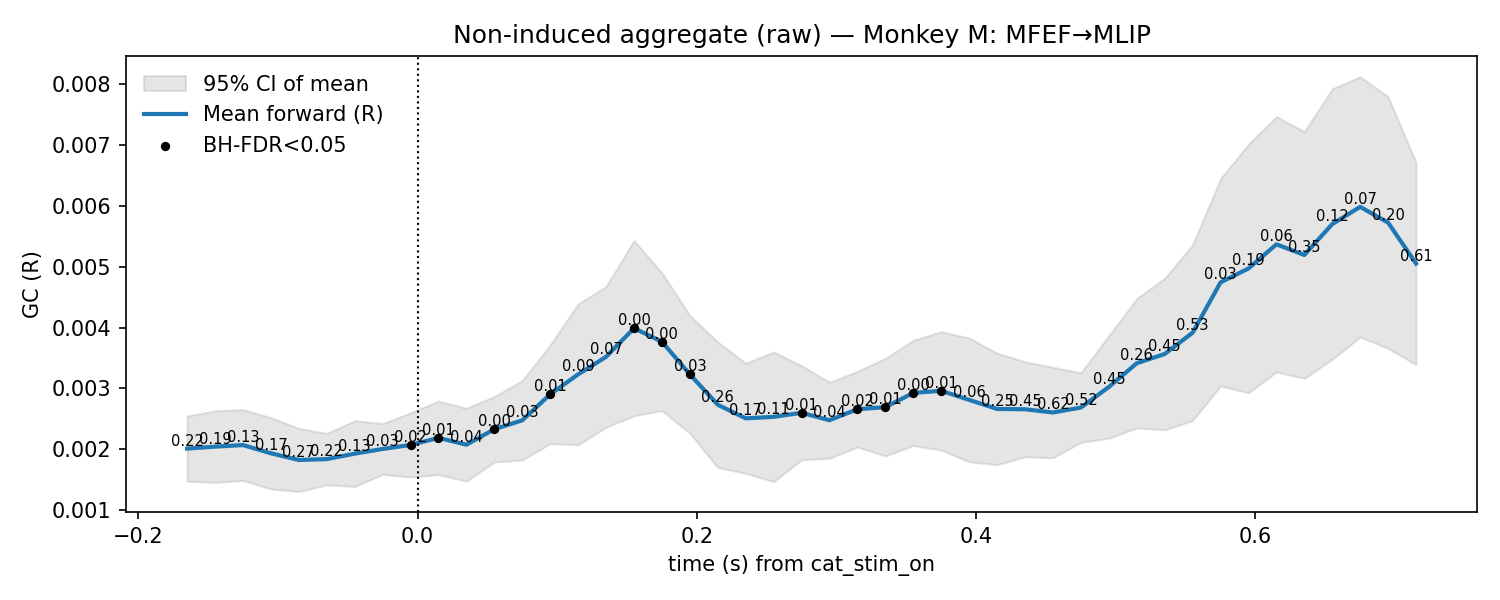

Values plotted in this chart, from the file beside it:
t, mu, lo, hi, p_stouffer, sig_fdr, n_sessions
-0.165, 0.002008, 0.00147, 0.002546, 0.2208, 0, 11.0
-0.145, 0.00204, 0.001452, 0.002628, 0.1945, 0, 11.0
-0.125, 0.002066, 0.001482, 0.00265, 0.1306, 0, 11.0
-0.105, 0.001931, 0.001345, 0.002518, 0.1721, 0, 11.0
-0.085, 0.001821, 0.0013, 0.002342, 0.2692, 0, 11.0
-0.065, 0.001835, 0.001413, 0.002258, 0.2193, 0, 11.0
-0.045, 0.001925, 0.001383, 0.002466, 0.1293, 0, 11.0
-0.025, 0.002002, 0.001583, 0.002421, 0.03388, 0, 11.0
-0.005, 0.002068, 0.001538, 0.002598, 0.01618, 1, 11.0
0.015, 0.002184, 0.001579, 0.002789, 0.006272, 1, 11.0
0.035, 0.002072, 0.001472, 0.002673, 0.04357, 0, 11.0
0.055, 0.002327, 0.001788, 0.002866, 0.002812, 1, 11.0
0.075, 0.002473, 0.001818, 0.003129, 0.03218, 0, 11.0
0.095, 0.002902, 0.00209, 0.003715, 0.01482, 1, 11.0
0.115, 0.00323, 0.00207, 0.004389, 0.09103, 0, 11.0
0.135, 0.003518, 0.00236, 0.004677, 0.07413, 0, 11.0
0.155, 0.003989, 0.002547, 0.005431, 0.003214, 1, 11.0
0.175, 0.003767, 0.002632, 0.004901, 0.001111, 1, 11.0
0.195, 0.00323, 0.00226, 0.004199, 0.02624, 1, 11.0
0.215, 0.002729, 0.001696, 0.003762, 0.2557, 0, 11.0
0.235, 0.002506, 0.0016, 0.003413, 0.1697, 0, 11.0
0.255, 0.002531, 0.001463, 0.003598, 0.1115, 0, 11.0
0.275, 0.002597, 0.001823, 0.003371, 0.008336, 1, 11.0
0.295, 0.002475, 0.00185, 0.0031, 0.04317, 0, 11.0
0.315, 0.002657, 0.002033, 0.00328, 0.01713, 1, 11.0
0.335, 0.00269, 0.001886, 0.003494, 0.01323, 1, 11.0
0.355, 0.002925, 0.002058, 0.003791, 0.003112, 1, 11.0
0.375, 0.002959, 0.001983, 0.003934, 0.01358, 1, 11.0
0.395, 0.00281, 0.001791, 0.003829, 0.064, 0, 11.0
0.415, 0.00266, 0.001742, 0.003579, 0.2483, 0, 11.0
0.435, 0.002655, 0.001873, 0.003437, 0.446, 0, 11.0
0.455, 0.002603, 0.001857, 0.003348, 0.6193, 0, 11.0
0.475, 0.002683, 0.002109, 0.003257, 0.5163, 0, 11.0
0.495, 0.003022, 0.002177, 0.003867, 0.4467, 0, 11.0
0.515, 0.003413, 0.002349, 0.004477, 0.2643, 0, 11.0
0.535, 0.003565, 0.002316, 0.004813, 0.447, 0, 11.0
0.555, 0.003915, 0.00247, 0.005361, 0.5281, 0, 11.0
0.575, 0.004743, 0.003038, 0.006449, 0.03155, 0, 11.0
0.595, 0.004972, 0.002926, 0.007018, 0.1926, 0, 11.0
0.615, 0.00537, 0.003268, 0.007471, 0.0618, 0, 11.0
0.635, 0.005194, 0.003165, 0.007224, 0.3527, 0, 11.0
0.655, 0.005703, 0.003476, 0.007929, 0.1179, 0, 11.0
0.675, 0.005986, 0.003845, 0.008127, 0.06663, 0, 11.0
0.695, 0.005726, 0.003656, 0.007797, 0.1993, 0, 11.0
0.715, 0.005053, 0.00339, 0.006716, 0.6145, 0, 11.0
